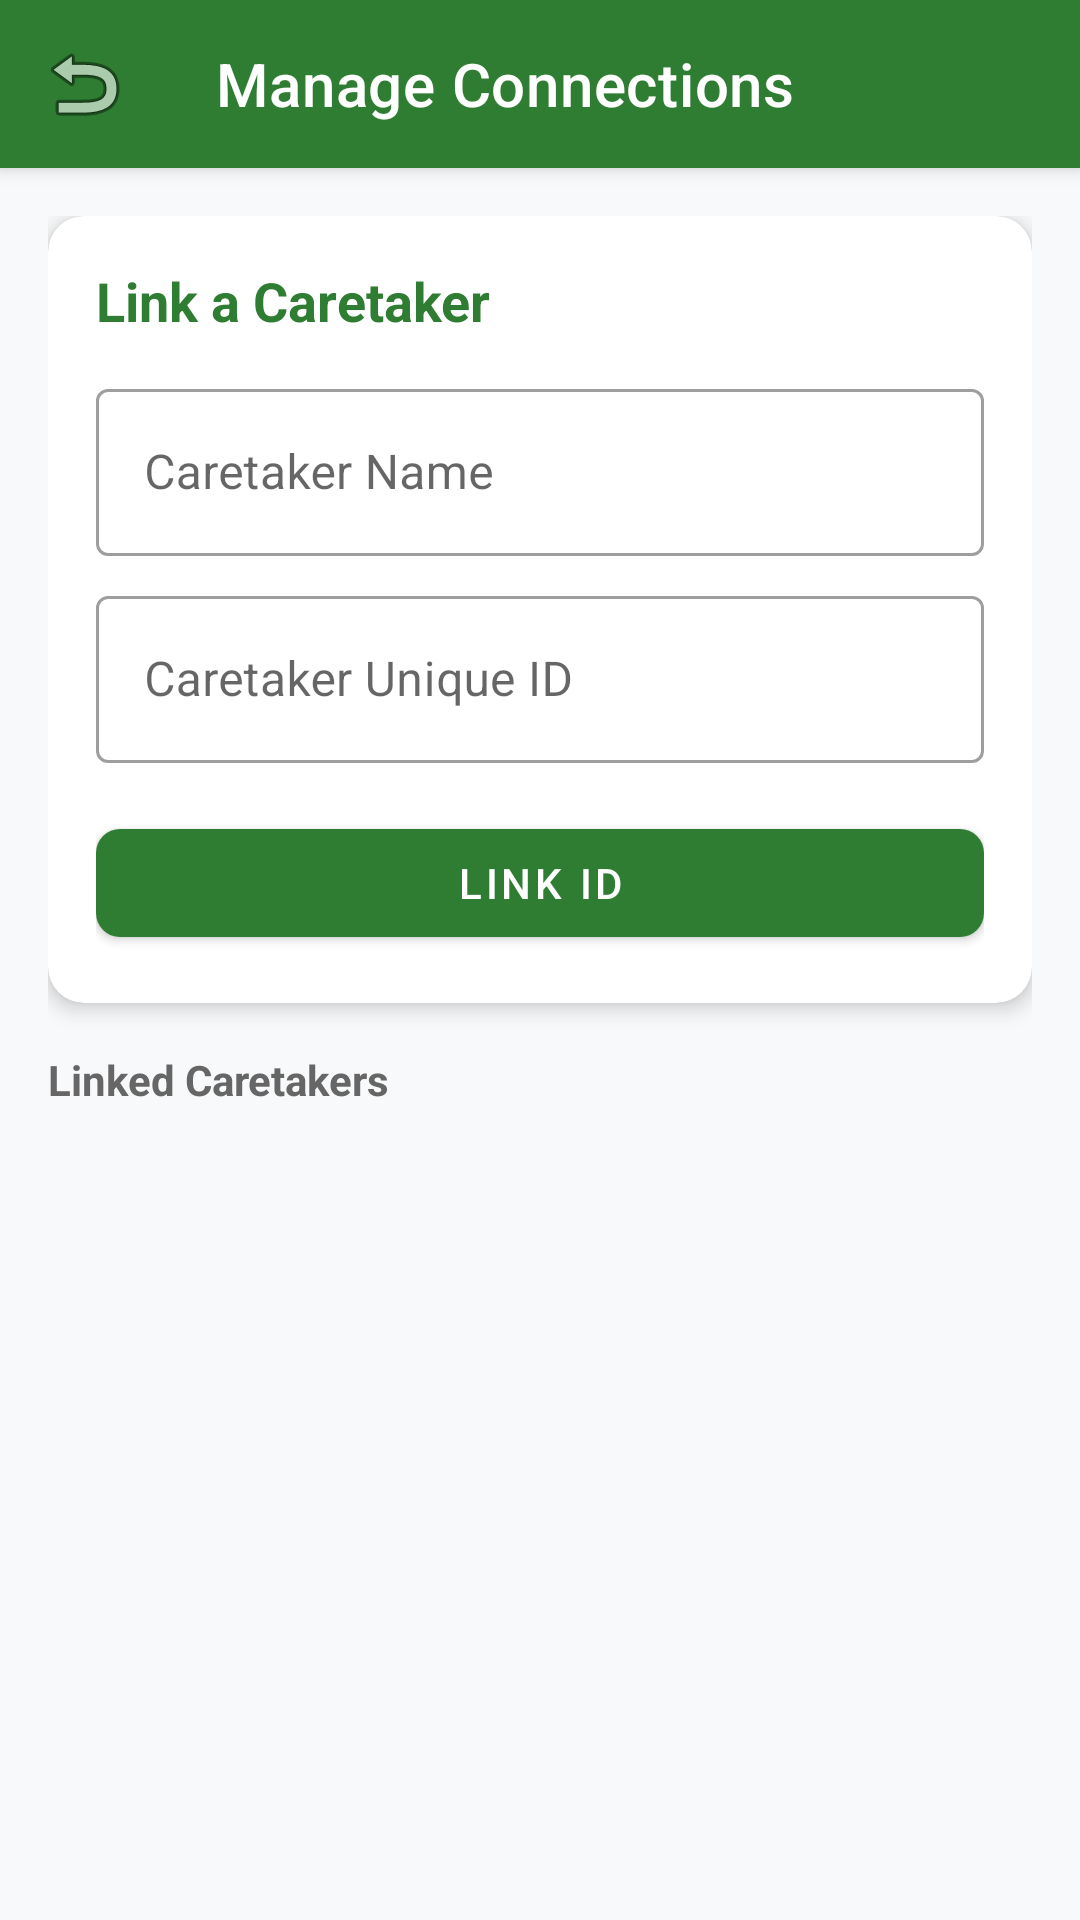

This screen was rendered from an Android layout file. Write that file and the resources it references.
<!-- AndroidManifest.xml: application theme Theme.Falldetectionapp -->
<!-- res/layout/activity_guardian.xml -->
<?xml version="1.0" encoding="utf-8"?>
<androidx.coordinatorlayout.widget.CoordinatorLayout xmlns:android="http://schemas.android.com/apk/res/android"
    xmlns:app="http://schemas.android.com/apk/res-auto"
    android:layout_width="match_parent"
    android:layout_height="match_parent"
    android:background="@color/background">

    <com.google.android.material.appbar.AppBarLayout
        android:layout_width="match_parent"
        android:layout_height="wrap_content"
        android:background="@color/primary">

        <com.google.android.material.appbar.MaterialToolbar
            android:id="@+id/toolbar"
            android:layout_width="match_parent"
            android:layout_height="?attr/actionBarSize"
            app:title="Manage Connections"
            app:titleTextColor="@color/white"
            app:navigationIcon="@android:drawable/ic_menu_revert" />
    </com.google.android.material.appbar.AppBarLayout>

    <LinearLayout
        android:layout_width="match_parent"
        android:layout_height="match_parent"
        android:orientation="vertical"
        android:padding="16dp"
        app:layout_behavior="@string/appbar_scrolling_view_behavior">

        <com.google.android.material.card.MaterialCardView
            android:layout_width="match_parent"
            android:layout_height="wrap_content"
            android:layout_marginBottom="16dp"
            app:cardCornerRadius="12dp"
            app:cardElevation="4dp">

            <LinearLayout
                android:layout_width="match_parent"
                android:layout_height="wrap_content"
                android:orientation="vertical"
                android:padding="16dp">

                <TextView
                    android:layout_width="wrap_content"
                    android:layout_height="wrap_content"
                    android:text="Link a Caretaker"
                    android:textColor="@color/primary"
                    android:textSize="18sp"
                    android:textStyle="bold"
                    android:layout_marginBottom="12dp"/>

                <com.google.android.material.textfield.TextInputLayout
                    android:layout_width="match_parent"
                    android:layout_height="wrap_content"
                    android:hint="Caretaker Name"
                    style="@style/Widget.MaterialComponents.TextInputLayout.OutlinedBox">

                    <com.google.android.material.textfield.TextInputEditText
                        android:id="@+id/etName"
                        android:layout_width="match_parent"
                        android:layout_height="wrap_content"
                        android:inputType="textPersonName" />
                </com.google.android.material.textfield.TextInputLayout>

                <com.google.android.material.textfield.TextInputLayout
                    android:layout_width="match_parent"
                    android:layout_height="wrap_content"
                    android:hint="Caretaker Unique ID"
                    android:layout_marginTop="8dp"
                    style="@style/Widget.MaterialComponents.TextInputLayout.OutlinedBox">

                    <com.google.android.material.textfield.TextInputEditText
                        android:id="@+id/etPhone"
                        android:layout_width="match_parent"
                        android:layout_height="wrap_content"
                        android:inputType="text" />
                </com.google.android.material.textfield.TextInputLayout>

                <com.google.android.material.button.MaterialButton
                    android:id="@+id/btnSave"
                    android:layout_width="match_parent"
                    android:layout_height="wrap_content"
                    android:layout_marginTop="16dp"
                    android:text="Link ID"
                    app:cornerRadius="8dp" />
            </LinearLayout>
        </com.google.android.material.card.MaterialCardView>

        <TextView
            android:layout_width="wrap_content"
            android:layout_height="wrap_content"
            android:text="Linked Caretakers"
            android:textColor="@color/text_secondary"
            android:textSize="14sp"
            android:textStyle="bold"
            android:layout_marginBottom="8dp"/>

        <ListView
            android:id="@+id/guardianList"
            android:layout_width="match_parent"
            android:layout_height="match_parent"
            android:divider="@android:color/transparent"
            android:dividerHeight="8dp" />
    </LinearLayout>

</androidx.coordinatorlayout.widget.CoordinatorLayout>
<!-- resources referenced by this layout -->
<resources>
  <color name="background">#F8F9FA</color>
  <color name="primary">#2E7D32</color>
  <color name="text_secondary">#666666</color>
  <color name="white">#FFFFFFFF</color>
  <style name="Theme.Falldetectionapp" parent="Base.Theme.Falldetectionapp" />
  <style name="Base.Theme.Falldetectionapp" parent="Theme.MaterialComponents.DayNight.NoActionBar">
          
          <item name="colorPrimary">@color/primary</item>
          <item name="colorPrimaryVariant">@color/primary_dark</item>
          <item name="colorOnPrimary">@color/white</item>
          
          <item name="colorSecondary">@color/secondary</item>
          <item name="colorSecondaryVariant">@color/secondary</item>
          <item name="colorOnSecondary">@color/white</item>
          
          <item name="android:statusBarColor">@color/primary_dark</item>
          
          <item name="android:windowBackground">@color/background</item>
      </style>
  <color name="primary_dark">#005005</color>
  <color name="secondary">#C62828</color>
</resources>
